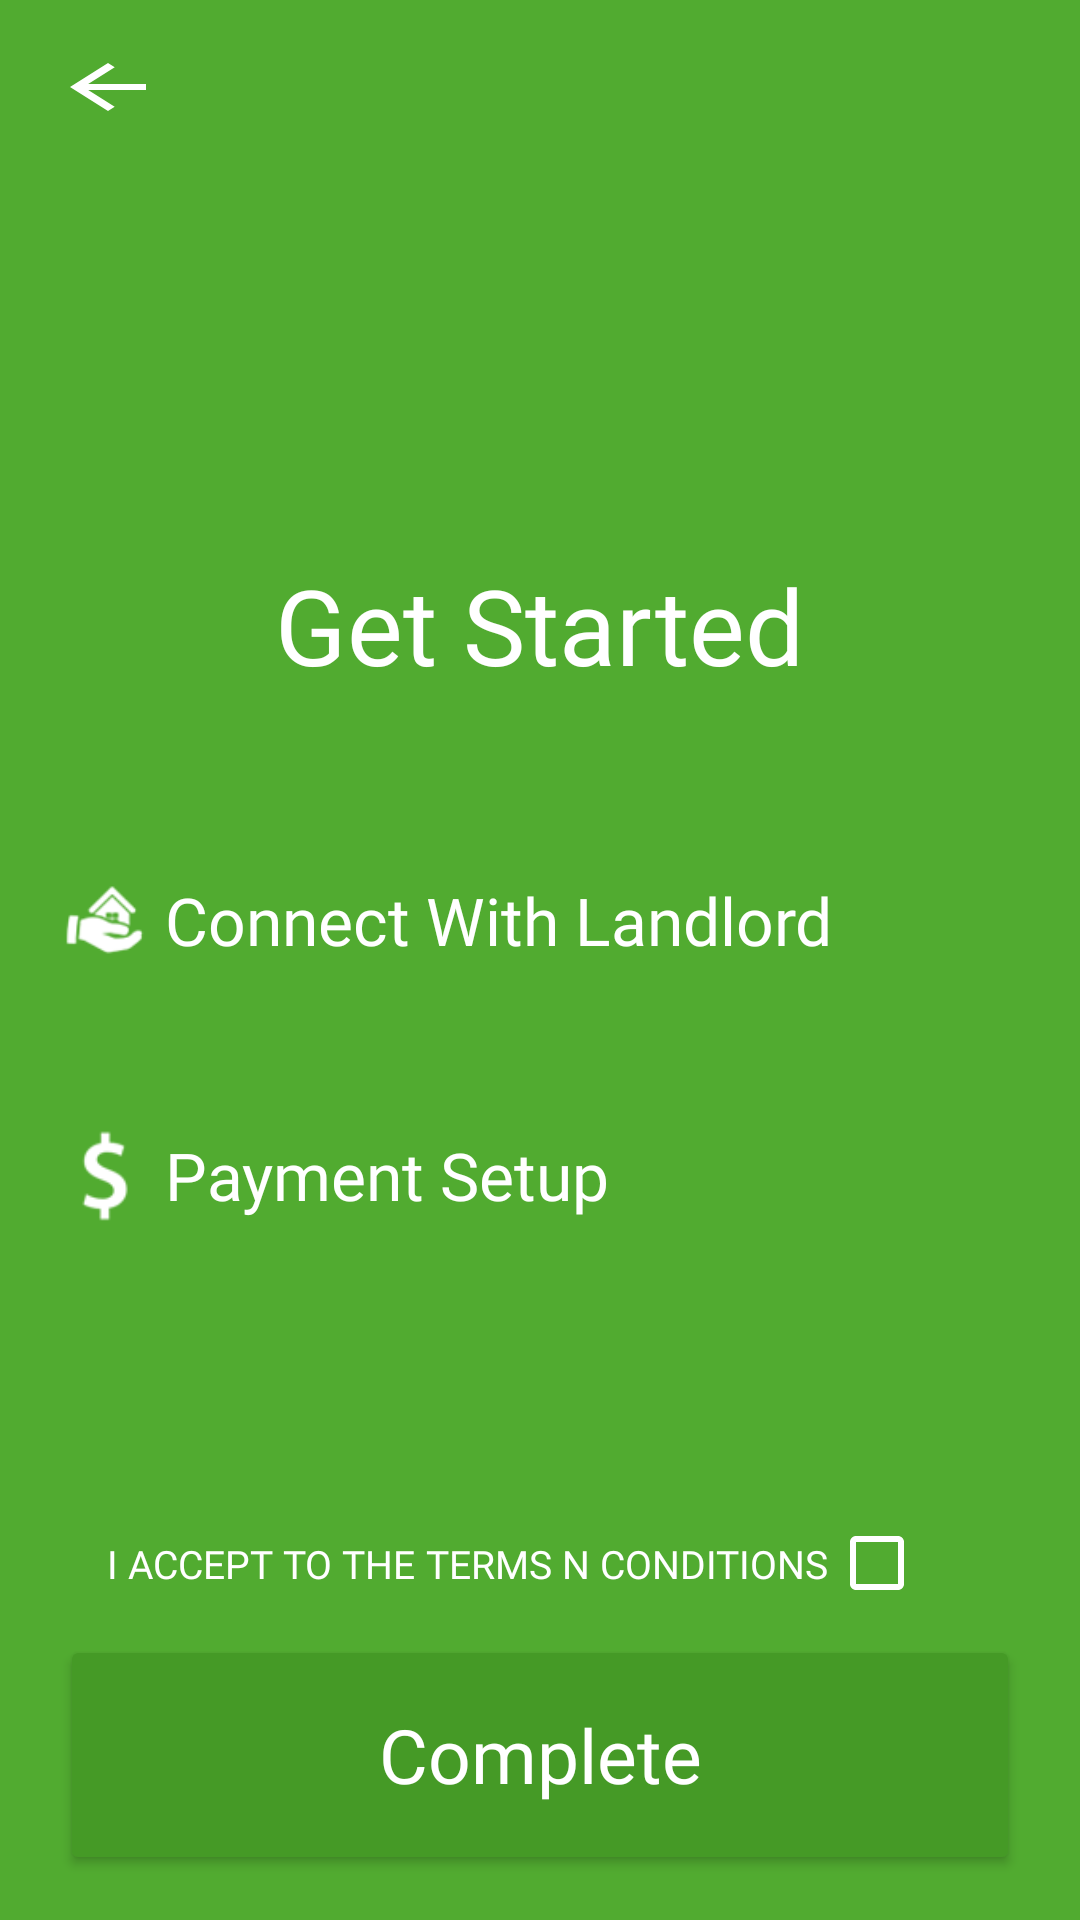

Produce the Android XML layout that renders to this screen, including the resource entries it uses.
<!-- AndroidManifest.xml: application theme Theme.UpKeep -->
<!-- res/layout/activity_get_started2.xml -->
<?xml version="1.0" encoding="utf-8"?>
<RelativeLayout xmlns:android="http://schemas.android.com/apk/res/android"
    xmlns:app="http://schemas.android.com/apk/res-auto"
    xmlns:tools="http://schemas.android.com/tools"
    android:layout_width="match_parent"
    android:layout_height="match_parent"
    android:background="@color/green"
    android:orientation="vertical"
    tools:context=".activity_tenant.GetStartedTenantActivity">

    <ImageView
        android:id="@+id/imgBackBtn"
        android:layout_width="wrap_content"
        android:layout_height="wrap_content"
        android:layout_marginStart="17dp"
        android:layout_marginTop="17dp"
        android:layout_marginEnd="17dp"
        android:layout_marginBottom="17dp"
        android:src="@drawable/ic_back_arrow" />

    <ImageView
        android:id="@+id/floor"
        android:layout_width="120dp"
        android:layout_height="120dp"
        android:layout_centerHorizontal="true"
        android:layout_marginTop="40dp"
        android:src="@drawable/logo_upkeep" />


    <TextView
        android:id="@+id/textGetStarted"
        android:layout_width="wrap_content"
        android:layout_height="wrap_content"
        android:layout_below="@+id/floor"
        android:layout_centerHorizontal="true"
        android:layout_marginTop="25dp"
        android:fontFamily="@font/red_hat"
        android:text="Get Started"
        android:textColor="@color/white"
        android:textSize="35sp" />

    <RelativeLayout
        android:id="@+id/connectLandlord"
        android:layout_width="match_parent"
        android:layout_height="70dp"
        android:layout_below="@+id/textGetStarted"
        android:layout_marginTop="40dp"
        android:padding="15dp">

        <ImageView
            android:id="@+id/homeImg"
            android:layout_width="40dp"
            android:layout_height="wrap_content"
            android:padding="3dp"
            android:src="@drawable/manage_tenants_drawer" />

        <TextView
            android:layout_width="wrap_content"
            android:layout_height="wrap_content"
            android:layout_centerVertical="true"
            android:layout_toRightOf="@+id/homeImg"
            android:fontFamily="@font/red_hat"
            android:text="Connect With Landlord"
            android:textColor="@color/white"
            android:textSize="22sp" />

        <ImageView
            android:layout_width="25dp"
            android:layout_height="25dp"
            android:layout_alignParentRight="true"
            android:layout_centerVertical="true"
            android:layout_marginRight="10dp"
            android:src="@drawable/ic_add" />

    </RelativeLayout>

    <RelativeLayout
        android:id="@+id/banking"
        android:layout_width="match_parent"
        android:layout_height="70dp"
        android:layout_below="@+id/connectLandlord"
        android:layout_marginTop="15dp"
        android:padding="15dp">

        <ImageView
            android:id="@+id/dollar"
            android:layout_width="40dp"
            android:layout_height="wrap_content"
            android:src="@drawable/dollar_image" />

        <TextView
            android:layout_width="wrap_content"
            android:layout_height="wrap_content"
            android:layout_centerVertical="true"
            android:layout_toRightOf="@+id/dollar"
            android:drawablePadding="20dp"
            android:fontFamily="@font/red_hat"
            android:text="Payment Setup"
            android:textColor="@color/white"
            android:textSize="22sp" />

        <ImageView
            android:layout_width="25dp"
            android:layout_height="25dp"
            android:layout_alignParentRight="true"
            android:layout_centerVertical="true"
            android:layout_marginRight="10dp"
            android:src="@drawable/ic_add" />

    </RelativeLayout>

    <LinearLayout
        android:id="@+id/termsConditions"
        android:layout_width="match_parent"
        android:layout_height="wrap_content"
        android:layout_marginLeft="10dp"
        android:layout_marginRight="10dp"
        android:layout_above="@+id/btnCompleteTenant"
        android:gravity="center_horizontal">

        <TextView
            android:layout_width="wrap_content"
            android:layout_height="wrap_content"
            android:fontFamily="@font/red_hat"
            android:text="I ACCEPT TO THE "
            android:textColor="@color/white"
            android:textSize="13sp" />

        <TextView
            android:id="@+id/textTerms"
            android:layout_width="wrap_content"
            android:layout_height="wrap_content"
            android:fontFamily="@font/red_hat"
            android:text="Terms n conditions"
            android:textAllCaps="true"
            android:textColor="@color/white"
            android:textSize="13sp" />

        <CheckBox
            android:id="@+id/checkbox"
            android:layout_width="wrap_content"
            android:layout_height="wrap_content"
            android:buttonTint="@color/white" />

    </LinearLayout>

    <androidx.appcompat.widget.AppCompatButton
        android:id="@+id/btnCompleteTenant"
        android:layout_width="match_parent"
        android:layout_height="80dp"
        android:layout_alignParentBottom="true"
        android:layout_marginLeft="20dp"
        android:layout_marginRight="20dp"
        android:layout_marginBottom="15dp"
        android:backgroundTint="#459A26"
        android:fontFamily="@font/red_hat"
        android:letterSpacing="0"
        android:text="Complete"
        android:textAllCaps="false"
        android:textColor="@color/white"
        android:textSize="25sp" />



</RelativeLayout>
<!-- resources referenced by this layout -->
<resources>
  <color name="green">#51AB30</color>
  <color name="white">#FFFFFFFF</color>
  <!-- drawable dollar_image: png bitmap (drawable, 283895 bytes) -->
  <!-- drawable ic_back_arrow (drawable) -->
  <vector android:autoMirrored="true" android:height="24dp"
      android:viewportHeight="24"
      android:viewportWidth="24" android:width="38dp" xmlns:android="http://schemas.android.com/apk/res/android">
      <path android:fillColor="@android:color/white" android:pathData="M20,11H7.83l5.59,-5.59L12,4l-8,8 8,8 1.41,-1.41L7.83,13H20v-2z"/>
  </vector>
  <!-- drawable manage_tenants_drawer: png bitmap (drawable, 284939 bytes) -->
  <style name="Theme.UpKeep" parent="Theme.MaterialComponents.DayNight.NoActionBar">
          
          <item name="colorPrimary">@color/green</item>
          <item name="colorPrimaryVariant">@color/notification_green</item>
          <item name="colorOnPrimary">@color/white</item>
  
  
          
          <item name="colorSecondary">@color/green</item>
          <item name="colorSecondaryVariant">@color/teal_700</item>
          <item name="colorOnSecondary">@color/black</item>
          
          <item name="android:statusBarColor" tools:targetApi="l">?attr/colorPrimaryVariant</item>
          
      </style>
  <color name="notification_green">#338D13</color>
  <color name="teal_700">#FF018786</color>
  <color name="black">#FF000000</color>
</resources>
